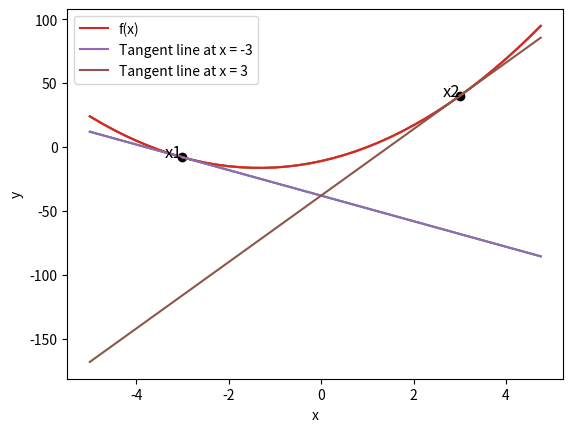

Python code for this plot:
import matplotlib.pyplot as plt
import numpy as np

def f(x):
    return 3 * x**2 + 8 * x - 11

f(-3)

xs = np.arange(-5, 5, 0.25)
print(xs)

ys = f(xs)
print(ys)

plt.plot(xs, ys)

x = -3
h = 0.001

f(x + h)

f(x)

f(x + h) - f(x)

x = -3
h = 0.001

(f(x + h) - f(x)) / h

slope = (f(x + h) - f(x)) / h
tangent_intercept = f(x) - slope * x
tangent_line = slope * xs + tangent_intercept

plt.plot(xs, ys)
plt.plot(xs, tangent_line)
plt.xlabel("x")
plt.ylabel("y")

x = -3
h = 0.00000001

(f(x + h) - f(x)) / h

x1 = -3
x2 = 3
h = 0.001

slope1 = (f(x1 + h) - f(x1)) / h
slope2 = (f(x2 + h) - f(x2)) / h

print(f"slope1 = {slope1}")
print(f"slope2 = {slope2}")

# Comuting the tangent to print
tangent_intercept1 = f(x1) - slope1 * x1
tangent_intercept2 = f(x2) - slope2 * x2
tangent_line1 = slope1 * xs + tangent_intercept1
tangent_line2 = slope2 * xs + tangent_intercept2

# Plotting the points
plt.scatter([x1, x2], [f(x1), f(x2)], color="black")
plt.text(x1, f(x1), "x1", fontsize=12, ha="right")
plt.text(x2, f(x2), "x2", fontsize=12, ha="right")

plt.plot(xs, ys, label="f(x)")
plt.plot(xs, tangent_line1, label="Tangent line at x = -3")
plt.plot(xs, tangent_line2, label="Tangent line at x = 3")
plt.legend()
plt.xlabel("x")
plt.ylabel("y")

x = -4 / 3
h = 0.00000001

(f(x + h) - f(x)) / h

x = -3
h = 0.00000001

(f(x + h) - f(x)) / h

x = 3
h = 0.00000000000000001

(f(x + h) - f(x)) / h

def d(a, b, c):
    return a * b + c

# inputs
a = 2.0
b = -3.0
c = 10.0

d1 = d(a, b, c)

print(f"d(a, b, c) = {d1}")

h = 0.001
d2 = d(a + h, b, c)
slope_a = (d2 - d1) / h

print(f"d(a+{h}, b, c) = {d2}")
print(f"d'(a+{h}, b, c) = {slope_a})")

h = 0.001
d2 = d(a, b + h, c)
slope_a = (d2 - d1) / h

print(f"d(a+{h}, b, c) = {d2}")
print(f"d'(a+{h}, b, c) = {slope_a})")